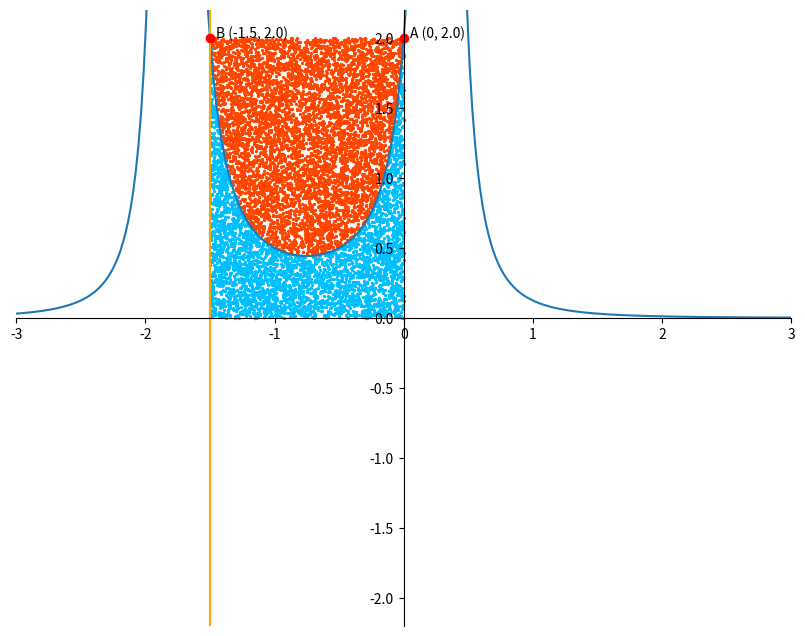
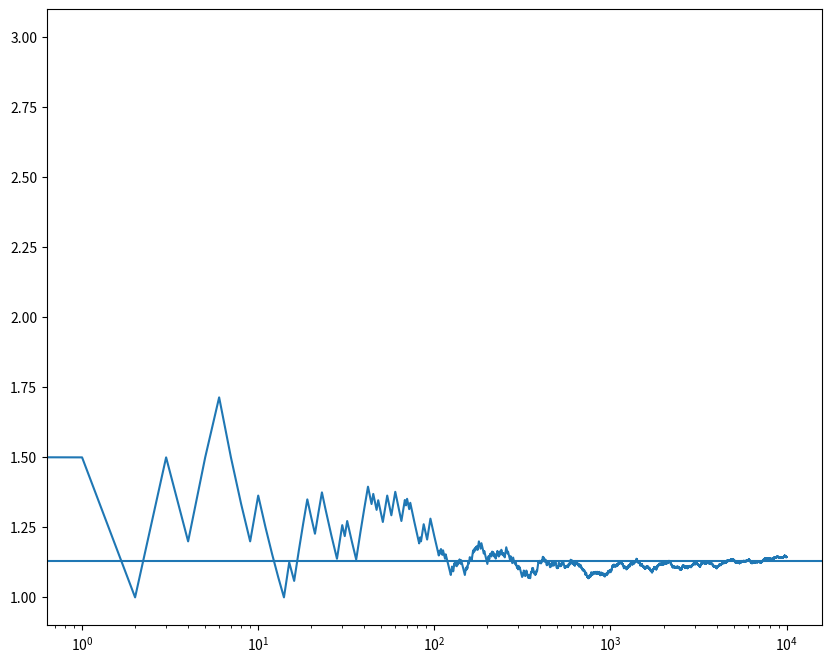

These charts were generated, in order, by the following Python code:
import matplotlib.pyplot as plt
import numpy as np

amount = 10000 # 點生成的數量
insideAmounts = 0

def Function(x):
    return 2/(2*x**2+3*x-1)**2
requireRange = [[-1.5,0],[Function(-1.5),Function(0)]]
print(requireRange)

def IsOutSide(x,y):
    if y > 2/(2*x**2+3*x-1)**2:
        return True
    else:
        return False

fig = plt.figure(figsize=(10,8))

x = np.linspace(-5,5,500)
print(len(x))
plt.plot(x, Function(x))

#顯示座標
plt.plot(requireRange[0][1],requireRange[1][1],color='red',marker='o',alpha=1)
plt.gca().annotate('A (0, {})'.format(requireRange[1][1]), xy=(0.05, requireRange[1][1]), xycoords='data', fontsize=10) #顯示O點座標
plt.axvline(-1.5,color='orange')
plt.plot(requireRange[0][0],requireRange[1][0],color='red',marker='o',alpha=1)
plt.gca().annotate('B (-1.5, {})'.format(requireRange[1][0]), xy=(-1.45, requireRange[1][0]), xycoords='data', fontsize=10) #顯示O點座標

ax = plt.gca()
ax.spines['right'].set_visible(False)
ax.spines['top'].set_visible(False)
ax.spines['bottom'].set_position(('axes',.5))
ax.spines['left'].set_position(('axes',.5))
plt.ylim(-2.2,2.2)
plt.xlim(-3,3)

xSpots = np.random.uniform(-1.5,0,size=amount) # X軸的隨機座標
ySpots = np.random.uniform(0,2,size=amount) # Y軸的隨機座標
outSideX = []
outSideY = []
inSideX = []
inSideY = []
accuracy = []

total=0
for x, y in zip(xSpots, ySpots):
    if IsOutSide(x,y) :
        outSideX.append(x)
        outSideY.append(y)
    else:
        inSideX.append(x)
        inSideY.append(y)
        insideAmounts += 1
    total += 1
    accuracy.append(2*1.5*insideAmounts / total)
print('total:{}'.format(total))
dotSize = 2
outSide = plt.scatter(outSideX,outSideY,color='orangered', s=dotSize) #用橘色點顯示圓外座標
inSide = plt.scatter(inSideX,inSideY,color='deepskyblue', s=dotSize) #用深天空藍色的點顯示圓內座標

fig1 = plt.figure(figsize=(10,8))
plt.plot(accuracy)
plt.axhline(1.13)
plt.xscale('log')

print('{}個點的預測面積為: {:.10f}'.format(amount,2*1.5*insideAmounts / total))
print('實際面積為: {}'.format(1.13))

plt.show()